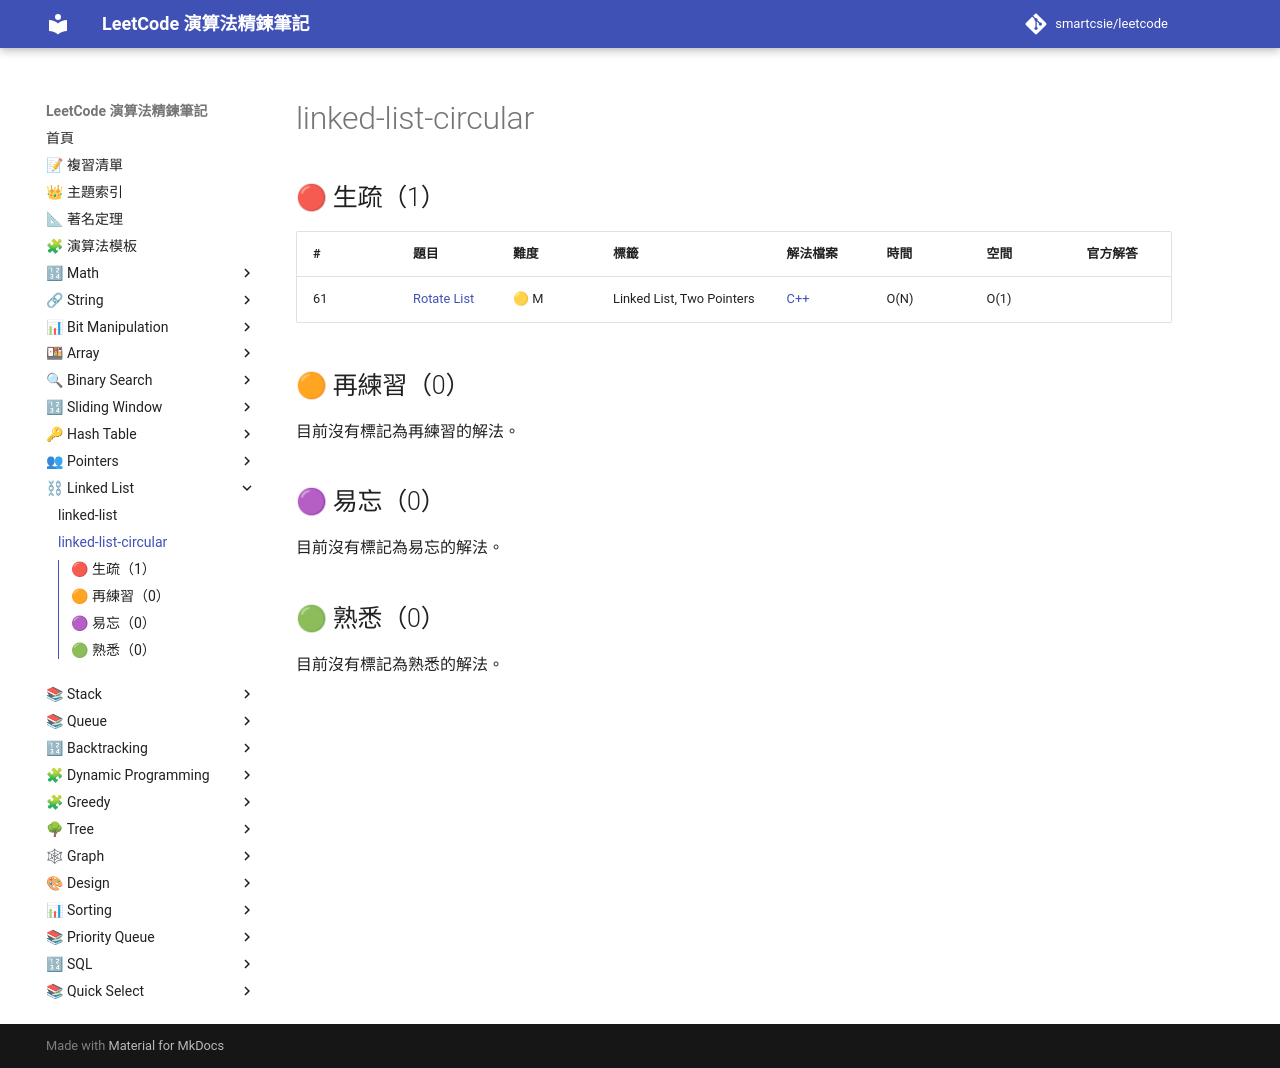

repository: smartcsie/leetcode · page: topics/linked-list-circular/index.html · generator: mkdocs

# linked-list-circular

## 🔴 生疏（1）

| # | 題目 | 難度 | 標籤 | 解法檔案 | 時間 | 空間 | 官方解答 |
| --- | --- | --- | --- | --- | --- | --- | --- |
| 61 | [Rotate List](https://leetcode.com/problems/rotate-list) | 🟡 M | Linked List, Two Pointers | [C++](../problems/0061.md) | O(N) | O(1) |  |

## 🟠 再練習（0）

目前沒有標記為再練習的解法。

## 🟣 易忘（0）

目前沒有標記為易忘的解法。

## 🟢 熟悉（0）

目前沒有標記為熟悉的解法。
